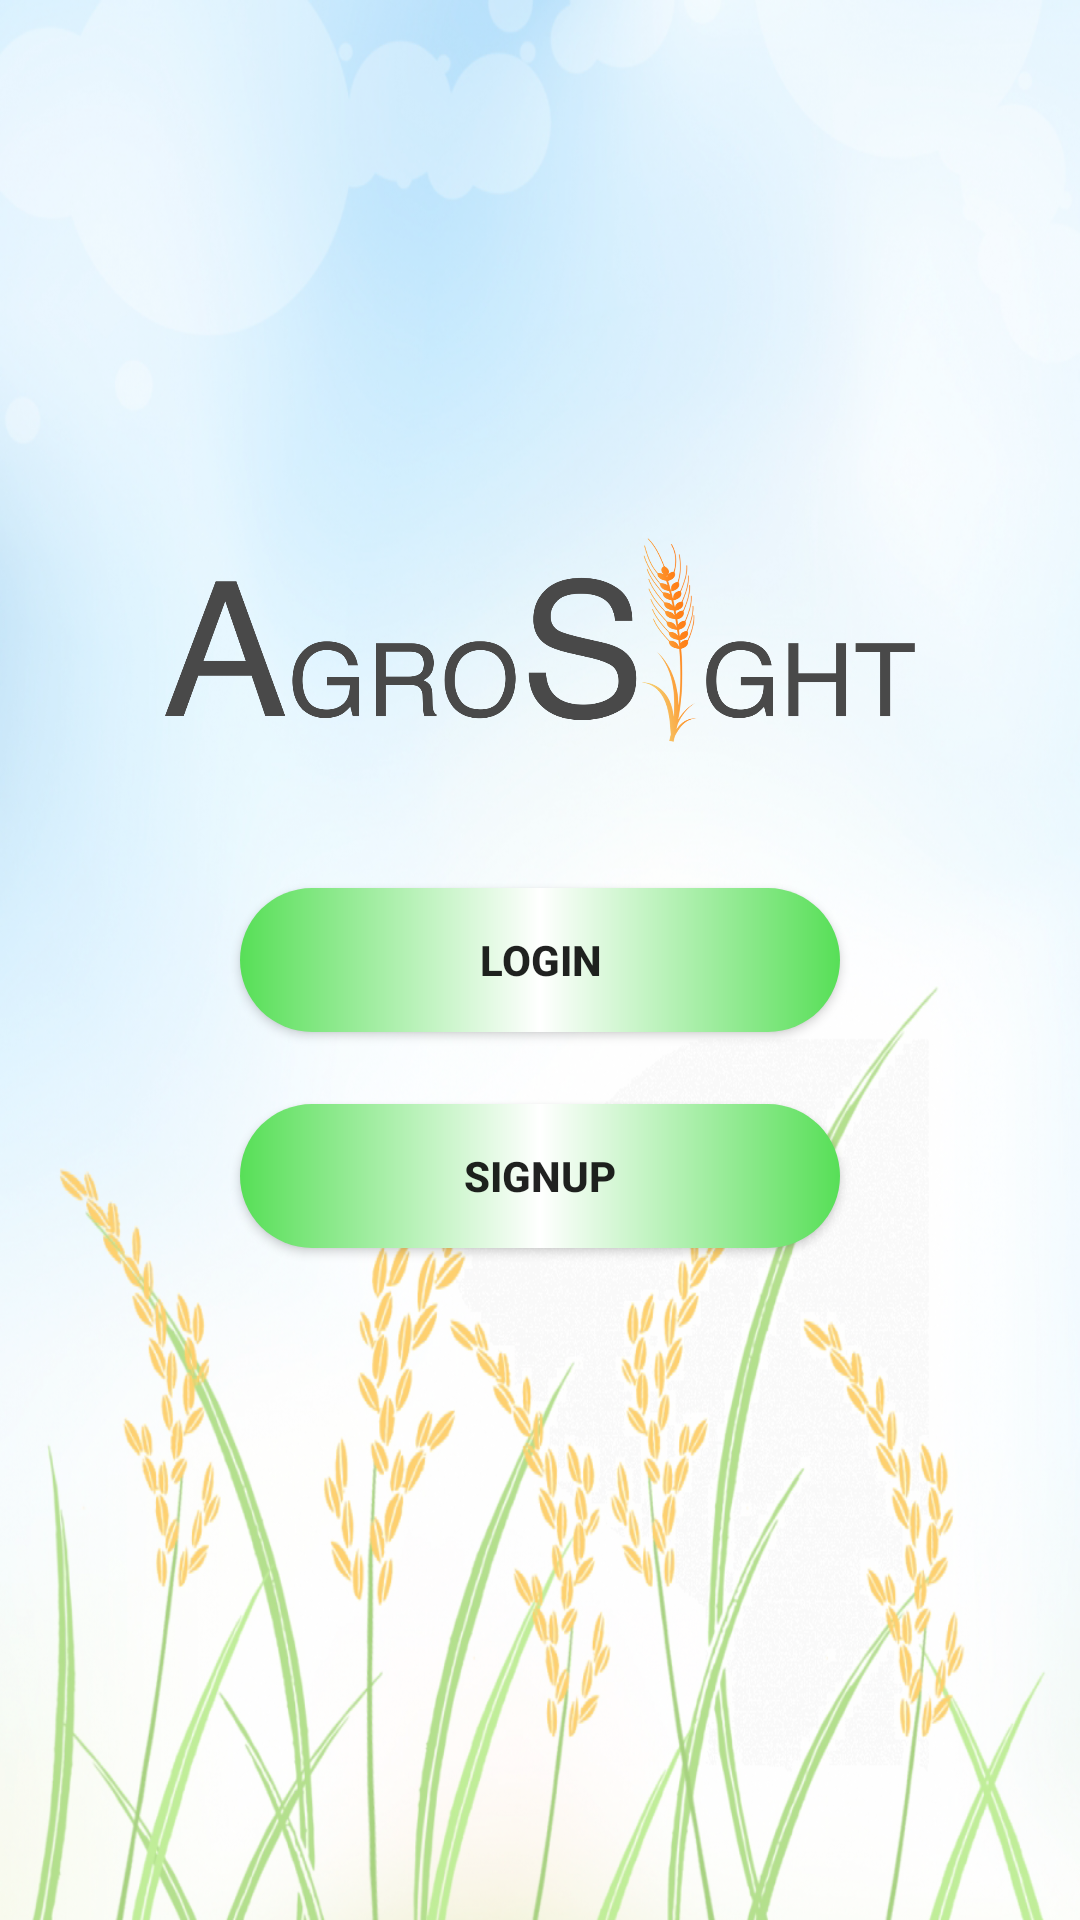

Layout XML and referenced resources for this Android screen:
<!-- AndroidManifest.xml: application theme AppTheme -->
<!-- res/layout/activity_main.xml -->
<?xml version="1.0" encoding="utf-8"?>
<RelativeLayout xmlns:android="http://schemas.android.com/apk/res/android"
    xmlns:tools="http://schemas.android.com/tools"
    android:layout_width="match_parent"
    android:background="@drawable/agribg"
    android:layout_height="match_parent"
    tools:context=".MainActivity">


    <ImageView
        android:layout_width="250dp"
        android:layout_height="wrap_content"
        android:src="@drawable/logo_png"
        android:layout_marginTop="150dp"
        android:layout_centerHorizontal="true"
        android:textSize="25dp"
        android:textStyle="bold"
        android:textColor="@color/colorAccent"
        />

    <Button
        android:id="@+id/login1"
        android:layout_width="200dp"
        android:layout_height="wrap_content"
        android:layout_centerInParent="true"
        android:background="@drawable/custombutton"
        android:text="Login"
        android:textStyle="bold"
        />

    <Button
        android:id="@+id/signup1"
        android:layout_width="200dp"
        android:layout_height="wrap_content"
        android:layout_centerInParent="true"
        android:layout_below="@id/login1"
        android:layout_marginTop="24sp"
        android:background="@drawable/custombutton"
        android:text="Signup"
        android:textStyle="bold"
        />


</RelativeLayout>
<!-- resources referenced by this layout -->
<resources>
  <color name="colorAccent">#57DF57</color>
  <!-- drawable agribg: png bitmap (drawable, 893833 bytes) -->
  <!-- drawable custombutton (drawable) -->
  <?xml version="1.0" encoding="utf-8"?>
  <shape xmlns:android="http://schemas.android.com/apk/res/android"
      android:shape="rectangle">
  
      <gradient android:startColor="@color/colorAccent" android:centerColor="#ffffff"
          android:endColor="@color/colorPrimary"/>
      <corners android:radius="50dp"/>
  </shape>
  <!-- drawable logo_png: png bitmap (drawable-xxxhdpi, 86497 bytes) -->
  <style name="AppTheme" parent="Theme.MaterialComponents.DayNight.NoActionBar">
          
          <item name="colorPrimary">@color/colorPrimary</item>
          <item name="colorPrimaryDark">@color/colorPrimaryDark</item>
          <item name="colorAccent">@color/colorAccent</item>
      </style>
  <color name="colorPrimary">#57DF57</color>
  <color name="colorPrimaryDark">#57DF57</color>
</resources>
